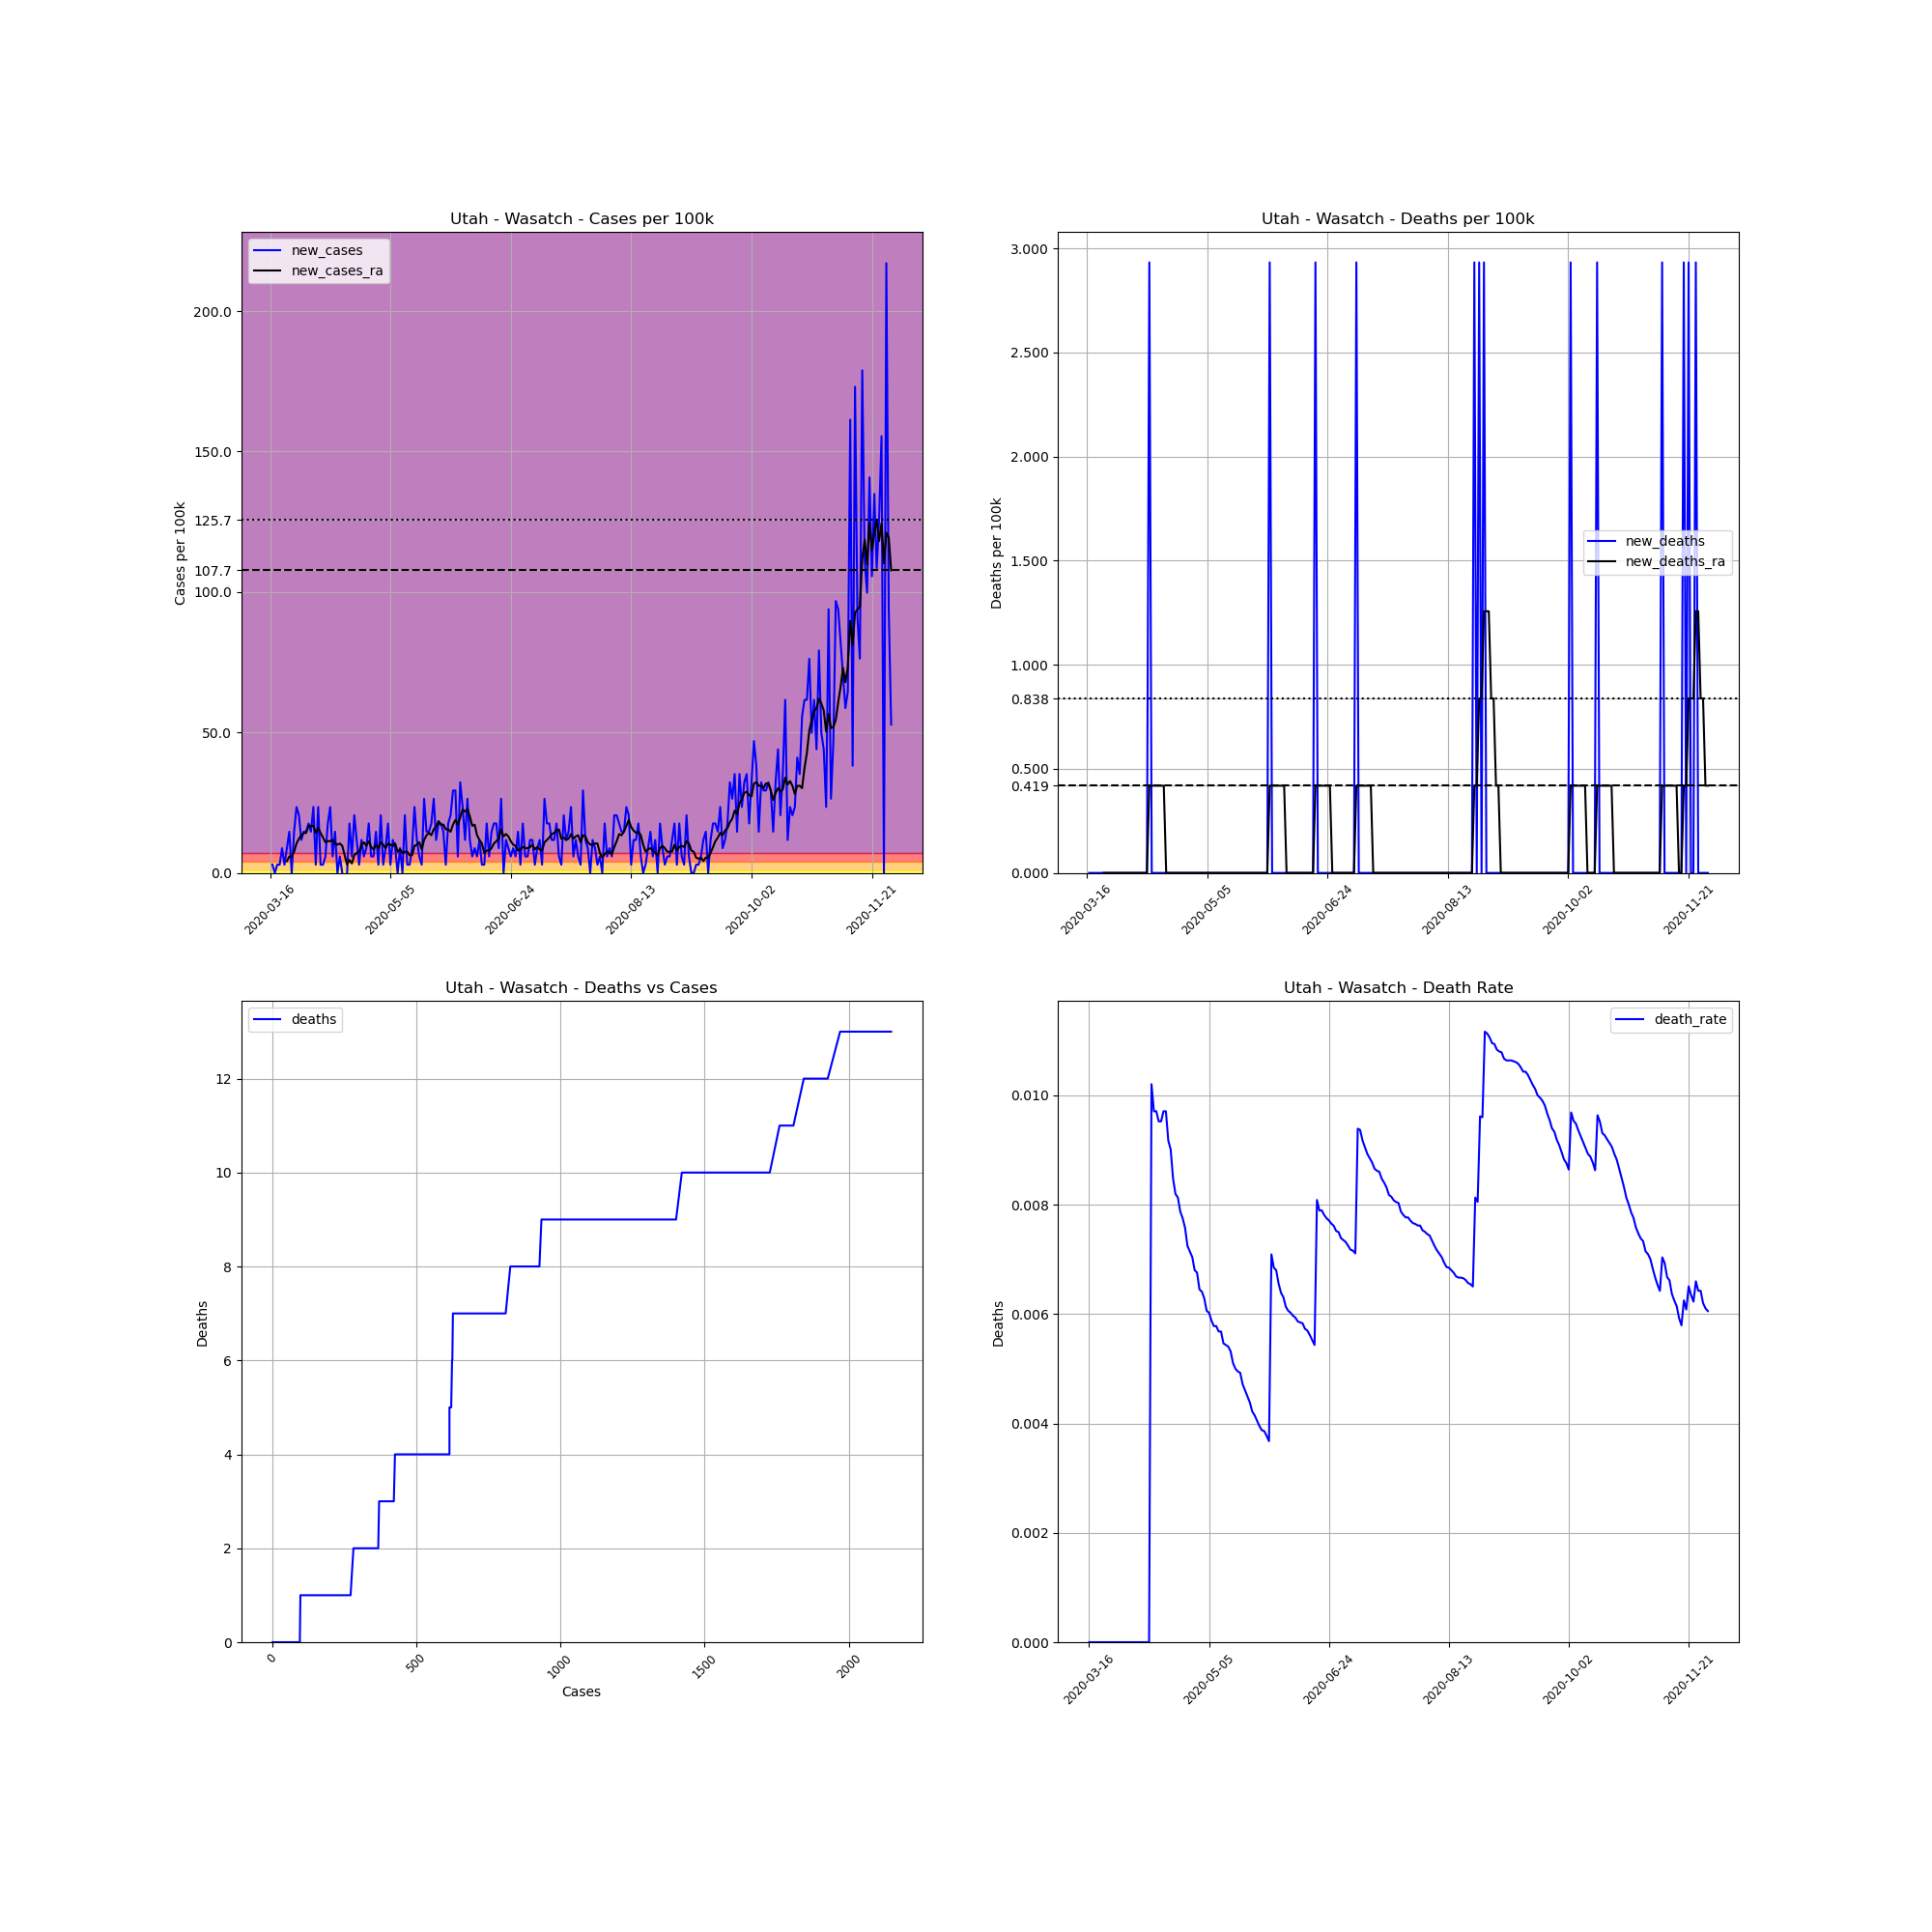

Data behind this chart, as committed beside it:
, date, county, state, fips, cases, deaths, COUNTY, STNAME, CTYNAME, POPESTIMATE2019, cases_per_100k, deaths_per_100k, death_rate, new_cases, new_deaths, new_cases_ra, new_deaths_ra
122093, 2020-03-16, Wasatch, Utah, 49051, 1, 0.0, 51, Utah, Wasatch, 34091, 2.933, 0.0, 0.0, , , , 
122094, 2020-03-17, Wasatch, Utah, 49051, 2, 0.0, 51, Utah, Wasatch, 34091, 5.867, 0.0, 0.0, 2.933, 0.0, , 
122095, 2020-03-18, Wasatch, Utah, 49051, 2, 0.0, 51, Utah, Wasatch, 34091, 5.867, 0.0, 0.0, 0.0, 0.0, , 
122096, 2020-03-19, Wasatch, Utah, 49051, 3, 0.0, 51, Utah, Wasatch, 34091, 8.8, 0.0, 0.0, 2.933, 0.0, , 
122097, 2020-03-20, Wasatch, Utah, 49051, 4, 0.0, 51, Utah, Wasatch, 34091, 11.73, 0.0, 0.0, 2.933, 0.0, , 
122098, 2020-03-21, Wasatch, Utah, 49051, 7, 0.0, 51, Utah, Wasatch, 34091, 20.53, 0.0, 0.0, 8.8, 0.0, , 
122099, 2020-03-22, Wasatch, Utah, 49051, 8, 0.0, 51, Utah, Wasatch, 34091, 23.47, 0.0, 0.0, 2.933, 0.0, , 
122100, 2020-03-23, Wasatch, Utah, 49051, 11, 0.0, 51, Utah, Wasatch, 34091, 32.27, 0.0, 0.0, 8.8, 0.0, 4.19, 0.0
122101, 2020-03-24, Wasatch, Utah, 49051, 16, 0.0, 51, Utah, Wasatch, 34091, 46.93, 0.0, 0.0, 14.67, 0.0, 5.867, 0.0
122102, 2020-03-25, Wasatch, Utah, 49051, 16, 0.0, 51, Utah, Wasatch, 34091, 46.93, 0.0, 0.0, 0.0, 0.0, 5.867, 0.0
122103, 2020-03-26, Wasatch, Utah, 49051, 21, 0.0, 51, Utah, Wasatch, 34091, 61.6, 0.0, 0.0, 14.67, 0.0, 7.543, 0.0
122104, 2020-03-27, Wasatch, Utah, 49051, 29, 0.0, 51, Utah, Wasatch, 34091, 85.07, 0.0, 0.0, 23.47, 0.0, 10.48, 0.0
122105, 2020-03-28, Wasatch, Utah, 49051, 36, 0.0, 51, Utah, Wasatch, 34091, 105.6, 0.0, 0.0, 20.53, 0.0, 12.15, 0.0
122106, 2020-03-29, Wasatch, Utah, 49051, 40, 0.0, 51, Utah, Wasatch, 34091, 117.3, 0.0, 0.0, 11.73, 0.0, 13.41, 0.0
122107, 2020-03-30, Wasatch, Utah, 49051, 45, 0.0, 51, Utah, Wasatch, 34091, 132, 0.0, 0.0, 14.67, 0.0, 14.25, 0.0
122108, 2020-03-31, Wasatch, Utah, 49051, 50, 0.0, 51, Utah, Wasatch, 34091, 146.7, 0.0, 0.0, 14.67, 0.0, 14.25, 0.0
122109, 2020-04-01, Wasatch, Utah, 49051, 56, 0.0, 51, Utah, Wasatch, 34091, 164.3, 0.0, 0.0, 17.6, 0.0, 16.76, 0.0
122110, 2020-04-02, Wasatch, Utah, 49051, 61, 0.0, 51, Utah, Wasatch, 34091, 178.9, 0.0, 0.0, 14.67, 0.0, 16.76, 0.0
122111, 2020-04-03, Wasatch, Utah, 49051, 69, 0.0, 51, Utah, Wasatch, 34091, 202.4, 0.0, 0.0, 23.47, 0.0, 16.76, 0.0
122112, 2020-04-04, Wasatch, Utah, 49051, 70, 0.0, 51, Utah, Wasatch, 34091, 205.3, 0.0, 0.0, 2.933, 0.0, 14.25, 0.0
122113, 2020-04-05, Wasatch, Utah, 49051, 78, 0.0, 51, Utah, Wasatch, 34091, 228.8, 0.0, 0.0, 23.47, 0.0, 15.92, 0.0
122114, 2020-04-06, Wasatch, Utah, 49051, 79, 0.0, 51, Utah, Wasatch, 34091, 231.7, 0.0, 0.0, 2.933, 0.0, 14.25, 0.0
122115, 2020-04-07, Wasatch, Utah, 49051, 80, 0.0, 51, Utah, Wasatch, 34091, 234.7, 0.0, 0.0, 2.933, 0.0, 12.57, 0.0
122116, 2020-04-08, Wasatch, Utah, 49051, 82, 0.0, 51, Utah, Wasatch, 34091, 240.5, 0.0, 0.0, 5.867, 0.0, 10.9, 0.0
122117, 2020-04-09, Wasatch, Utah, 49051, 88, 0.0, 51, Utah, Wasatch, 34091, 258.1, 0.0, 0.0, 17.6, 0.0, 11.31, 0.0
122118, 2020-04-10, Wasatch, Utah, 49051, 96, 0.0, 51, Utah, Wasatch, 34091, 281.6, 0.0, 0.0, 23.47, 0.0, 11.31, 0.0
122119, 2020-04-11, Wasatch, Utah, 49051, 98, 1.0, 51, Utah, Wasatch, 34091, 287.5, 2.933, 0.0102, 5.867, 2.933, 11.73, 0.419
122120, 2020-04-12, Wasatch, Utah, 49051, 103, 1.0, 51, Utah, Wasatch, 34091, 302.1, 2.933, 0.009709, 14.67, 0.0, 10.48, 0.419
122121, 2020-04-13, Wasatch, Utah, 49051, 103, 1.0, 51, Utah, Wasatch, 34091, 302.1, 2.933, 0.009709, 0.0, 0.0, 10.06, 0.419
122122, 2020-04-14, Wasatch, Utah, 49051, 105, 1.0, 51, Utah, Wasatch, 34091, 308, 2.933, 0.009524, 5.867, 0.0, 10.48, 0.419
122123, 2020-04-15, Wasatch, Utah, 49051, 105, 1.0, 51, Utah, Wasatch, 34091, 308, 2.933, 0.009524, 0.0, 0.0, 9.638, 0.419
122124, 2020-04-16, Wasatch, Utah, 49051, 103, 1.0, 51, Utah, Wasatch, 34091, 302.1, 2.933, 0.009709, -5.867, 0.0, 6.286, 0.419
122125, 2020-04-17, Wasatch, Utah, 49051, 103, 1.0, 51, Utah, Wasatch, 34091, 302.1, 2.933, 0.009709, 0.0, 0.0, 2.933, 0.419
122126, 2020-04-18, Wasatch, Utah, 49051, 109, 1.0, 51, Utah, Wasatch, 34091, 319.7, 2.933, 0.009174, 17.6, 0.0, 4.61, 0.0
122127, 2020-04-19, Wasatch, Utah, 49051, 111, 1.0, 51, Utah, Wasatch, 34091, 325.6, 2.933, 0.009009, 5.867, 0.0, 3.352, 0.0
122128, 2020-04-20, Wasatch, Utah, 49051, 118, 1.0, 51, Utah, Wasatch, 34091, 346.1, 2.933, 0.008475, 20.53, 0.0, 6.286, 0.0
122129, 2020-04-21, Wasatch, Utah, 49051, 122, 1.0, 51, Utah, Wasatch, 34091, 357.9, 2.933, 0.008197, 11.73, 0.0, 7.124, 0.0
122130, 2020-04-22, Wasatch, Utah, 49051, 123, 1.0, 51, Utah, Wasatch, 34091, 360.8, 2.933, 0.00813, 2.933, 0.0, 7.543, 0.0
122131, 2020-04-23, Wasatch, Utah, 49051, 127, 1.0, 51, Utah, Wasatch, 34091, 372.5, 2.933, 0.007874, 11.73, 0.0, 10.06, 0.0
122132, 2020-04-24, Wasatch, Utah, 49051, 129, 1.0, 51, Utah, Wasatch, 34091, 378.4, 2.933, 0.007752, 5.867, 0.0, 10.9, 0.0
122133, 2020-04-25, Wasatch, Utah, 49051, 132, 1.0, 51, Utah, Wasatch, 34091, 387.2, 2.933, 0.007576, 8.8, 0.0, 9.638, 0.0
122134, 2020-04-26, Wasatch, Utah, 49051, 138, 1.0, 51, Utah, Wasatch, 34091, 404.8, 2.933, 0.007246, 17.6, 0.0, 11.31, 0.0
122135, 2020-04-27, Wasatch, Utah, 49051, 140, 1.0, 51, Utah, Wasatch, 34091, 410.7, 2.933, 0.007143, 5.867, 0.0, 9.219, 0.0
122136, 2020-04-28, Wasatch, Utah, 49051, 142, 1.0, 51, Utah, Wasatch, 34091, 416.5, 2.933, 0.007042, 5.867, 0.0, 8.381, 0.0
122137, 2020-04-29, Wasatch, Utah, 49051, 147, 1.0, 51, Utah, Wasatch, 34091, 431.2, 2.933, 0.006803, 14.67, 0.0, 10.06, 0.0
122138, 2020-04-30, Wasatch, Utah, 49051, 148, 1.0, 51, Utah, Wasatch, 34091, 434.1, 2.933, 0.006757, 2.933, 0.0, 8.8, 0.0
122139, 2020-05-01, Wasatch, Utah, 49051, 155, 1.0, 51, Utah, Wasatch, 34091, 454.7, 2.933, 0.006452, 20.53, 0.0, 10.9, 0.0
122140, 2020-05-02, Wasatch, Utah, 49051, 156, 1.0, 51, Utah, Wasatch, 34091, 457.6, 2.933, 0.00641, 2.933, 0.0, 10.06, 0.0
122141, 2020-05-03, Wasatch, Utah, 49051, 159, 1.0, 51, Utah, Wasatch, 34091, 466.4, 2.933, 0.006289, 8.8, 0.0, 8.8, 0.0
122142, 2020-05-04, Wasatch, Utah, 49051, 165, 1.0, 51, Utah, Wasatch, 34091, 484, 2.933, 0.006061, 17.6, 0.0, 10.48, 0.0
122143, 2020-05-05, Wasatch, Utah, 49051, 166, 1.0, 51, Utah, Wasatch, 34091, 486.9, 2.933, 0.006024, 2.933, 0.0, 10.06, 0.0
122144, 2020-05-06, Wasatch, Utah, 49051, 170, 1.0, 51, Utah, Wasatch, 34091, 498.7, 2.933, 0.005882, 11.73, 0.0, 9.638, 0.0
122145, 2020-05-07, Wasatch, Utah, 49051, 173, 1.0, 51, Utah, Wasatch, 34091, 507.5, 2.933, 0.00578, 8.8, 0.0, 10.48, 0.0
122146, 2020-05-08, Wasatch, Utah, 49051, 173, 1.0, 51, Utah, Wasatch, 34091, 507.5, 2.933, 0.00578, 0.0, 0.0, 7.543, 0.0
122147, 2020-05-09, Wasatch, Utah, 49051, 176, 1.0, 51, Utah, Wasatch, 34091, 516.3, 2.933, 0.005682, 8.8, 0.0, 8.381, 0.0
122148, 2020-05-10, Wasatch, Utah, 49051, 176, 1.0, 51, Utah, Wasatch, 34091, 516.3, 2.933, 0.005682, 0.0, 0.0, 7.124, 0.0
122149, 2020-05-11, Wasatch, Utah, 49051, 183, 1.0, 51, Utah, Wasatch, 34091, 536.8, 2.933, 0.005464, 20.53, 0.0, 7.543, 0.0
122150, 2020-05-12, Wasatch, Utah, 49051, 184, 1.0, 51, Utah, Wasatch, 34091, 539.7, 2.933, 0.005435, 2.933, 0.0, 7.543, 0.0
122151, 2020-05-13, Wasatch, Utah, 49051, 185, 1.0, 51, Utah, Wasatch, 34091, 542.7, 2.933, 0.005405, 2.933, 0.0, 6.286, 0.0
122152, 2020-05-14, Wasatch, Utah, 49051, 188, 1.0, 51, Utah, Wasatch, 34091, 551.5, 2.933, 0.005319, 8.8, 0.0, 6.286, 0.0
... 199 more rows
